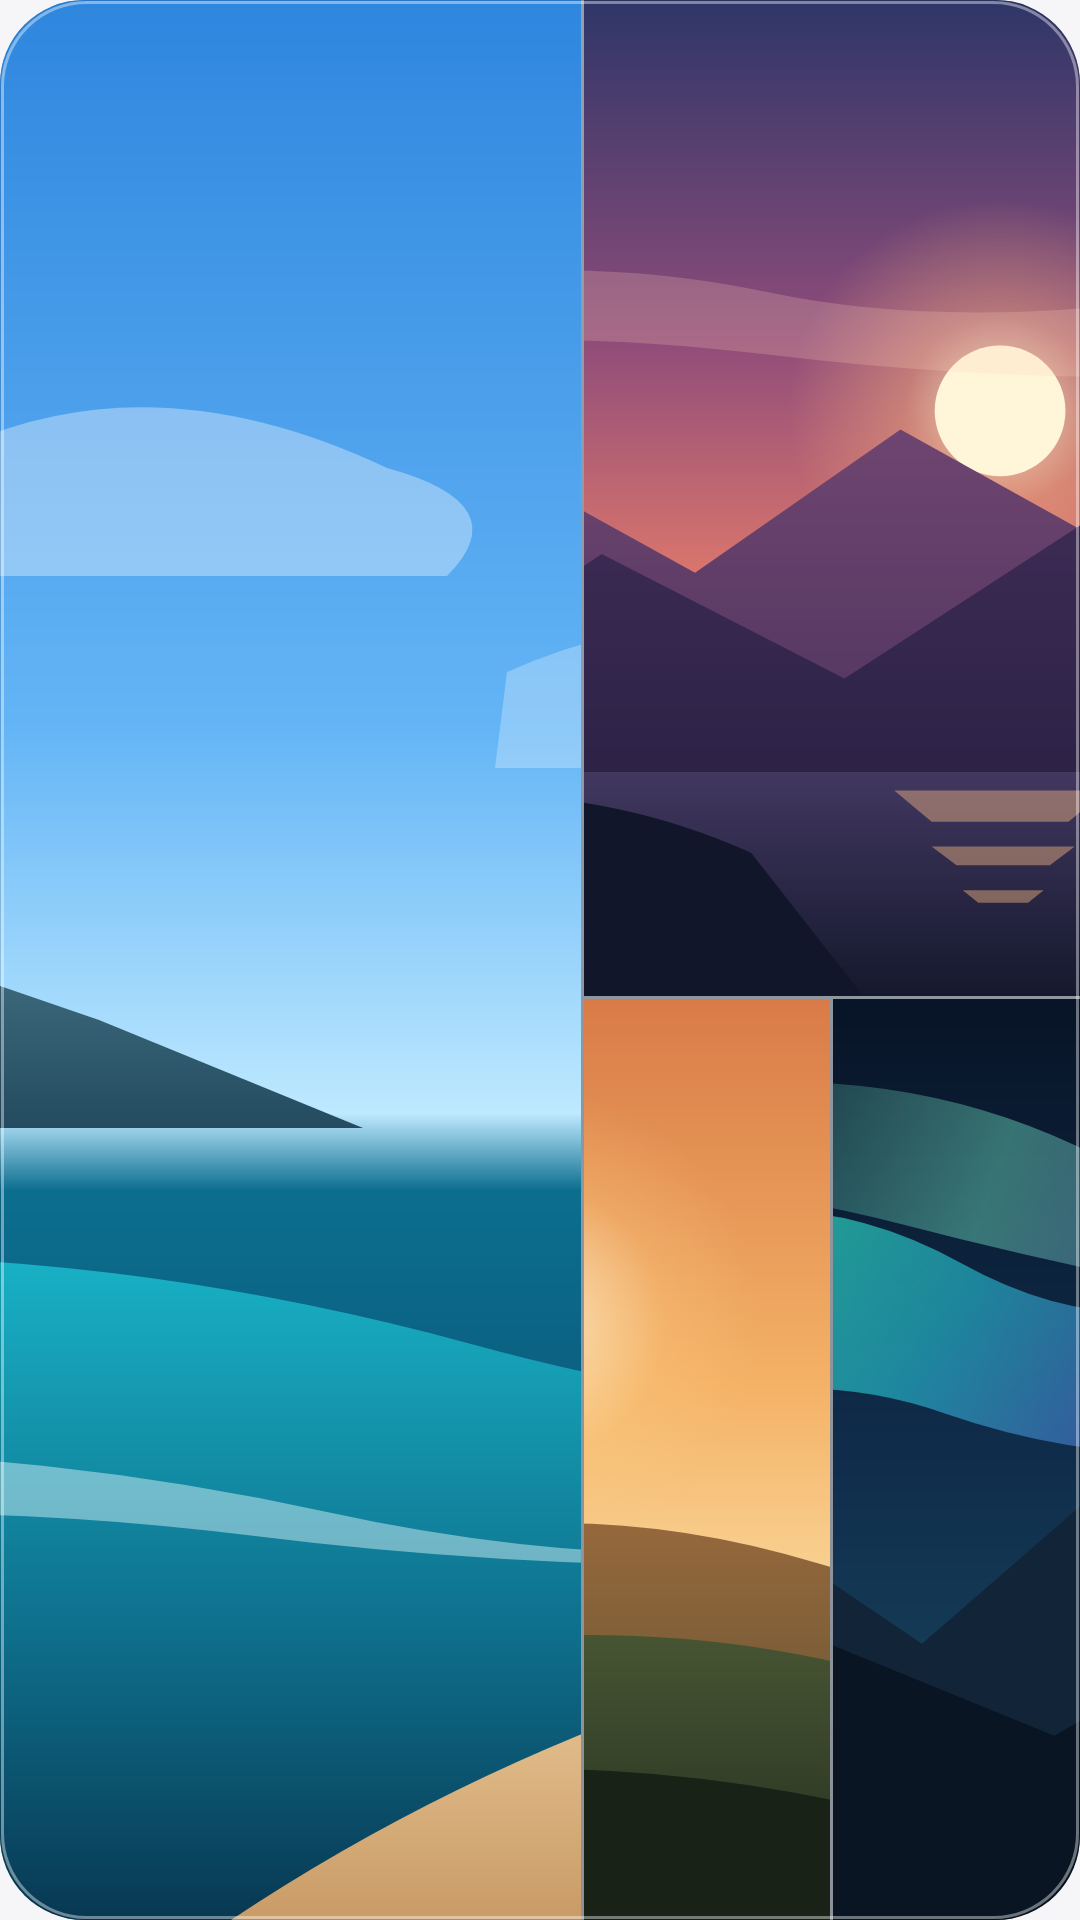

This screen was rendered from an Android layout file. Write that file and the resources it references.
<!-- AndroidManifest.xml: application theme Theme.LuminaGallery -->
<!-- res/layout/widget_preview_smart_collage.xml -->
<?xml version="1.0" encoding="utf-8"?>
<FrameLayout xmlns:android="http://schemas.android.com/apk/res/android"
    android:layout_width="match_parent"
    android:layout_height="match_parent"
    android:background="@drawable/widget_bg_rounded"
    android:clipToOutline="true"
    android:foreground="@drawable/widget_glass_edge">

    <LinearLayout
        android:layout_width="match_parent"
        android:layout_height="match_parent"
        android:background="#66FFFFFF"
        android:orientation="horizontal">

        <ImageView
            android:layout_width="0dp"
            android:layout_height="match_parent"
            android:layout_marginEnd="1.1dp"
            android:layout_weight="54"
            android:contentDescription="@string/widget_photo_collage"
            android:scaleType="centerCrop"
            android:src="@drawable/widget_art_ocean_waves" />

        <LinearLayout
            android:layout_width="0dp"
            android:layout_height="match_parent"
            android:layout_weight="46"
            android:orientation="vertical">

            <ImageView
                android:layout_width="match_parent"
                android:layout_height="0dp"
                android:layout_marginBottom="1.1dp"
                android:layout_weight="52"
                android:contentDescription="@string/widget_photo_collage"
                android:scaleType="centerCrop"
                android:src="@drawable/widget_art_sunset_peaks" />

            <LinearLayout
                android:layout_width="match_parent"
                android:layout_height="0dp"
                android:layout_weight="48"
                android:orientation="horizontal">

                <ImageView
                    android:layout_width="0dp"
                    android:layout_height="match_parent"
                    android:layout_marginEnd="1.1dp"
                    android:layout_weight="1"
                    android:contentDescription="@string/widget_photo_collage"
                    android:scaleType="centerCrop"
                    android:src="@drawable/widget_art_golden_meadow" />

                <ImageView
                    android:layout_width="0dp"
                    android:layout_height="match_parent"
                    android:layout_weight="1"
                    android:contentDescription="@string/widget_photo_collage"
                    android:scaleType="centerCrop"
                    android:src="@drawable/widget_art_aurora_pine" />
            </LinearLayout>
        </LinearLayout>
    </LinearLayout>

</FrameLayout>
<!-- resources referenced by this layout -->
<resources>
  <!-- drawable widget_art_aurora_pine: vector/xml drawable (drawable, 2723 chars, omitted) -->
  <!-- drawable widget_art_golden_meadow: vector/xml drawable (drawable, 2684 chars, omitted) -->
  <!-- drawable widget_art_ocean_waves: vector/xml drawable (drawable, 3062 chars, omitted) -->
  <!-- drawable widget_art_sunset_peaks: vector/xml drawable (drawable, 3773 chars, omitted) -->
  <!-- drawable widget_bg_rounded (drawable) -->
  <?xml version="1.0" encoding="utf-8"?>
  <shape xmlns:android="http://schemas.android.com/apk/res/android"
      android:shape="rectangle">
      <corners android:radius="@dimen/widget_corner_radius" />
      <gradient
          android:angle="315"
          android:startColor="#CC2B3C56"
          android:centerColor="#CC1A263A"
          android:endColor="#CC111929" />
  </shape>
  <!-- drawable widget_glass_edge (drawable) -->
  <?xml version="1.0" encoding="utf-8"?>
  <layer-list xmlns:android="http://schemas.android.com/apk/res/android">
      
      <item>
          <shape android:shape="rectangle">
              <corners android:radius="@dimen/widget_corner_radius" />
              <stroke
                  android:width="0.45dp"
                  android:color="#1A000000" />
          </shape>
      </item>
      
      <item
          android:bottom="0.45dp"
          android:left="0.45dp"
          android:right="0.45dp"
          android:top="0.45dp">
          <shape android:shape="rectangle">
              <corners android:radius="@dimen/widget_corner_radius" />
              <solid android:color="#00000000" />
              <stroke
                  android:width="1.15dp"
                  android:color="#66FFFFFF" />
          </shape>
      </item>
  </layer-list>
  <string name="widget_photo_collage">Photo Collage</string>
  <style name="Theme.LuminaGallery" parent="android:Theme.Material.Light.NoActionBar">
          <item name="android:windowBackground">@color/launch_window_background</item>
          <item name="android:statusBarColor">@android:color/transparent</item>
          <item name="android:navigationBarColor">@android:color/transparent</item>
      </style>
  <dimen name="widget_corner_radius">26dp</dimen>
  <color name="launch_window_background">#FFF6F6F8</color>
</resources>
